Run: headless pygame with SDL's dummy video driver; simulated clock (each Clock.tick advances the game by its frame time, no real sleeping); random seed 0; keys injected as events and as key.get_pressed() state; no mouse input.
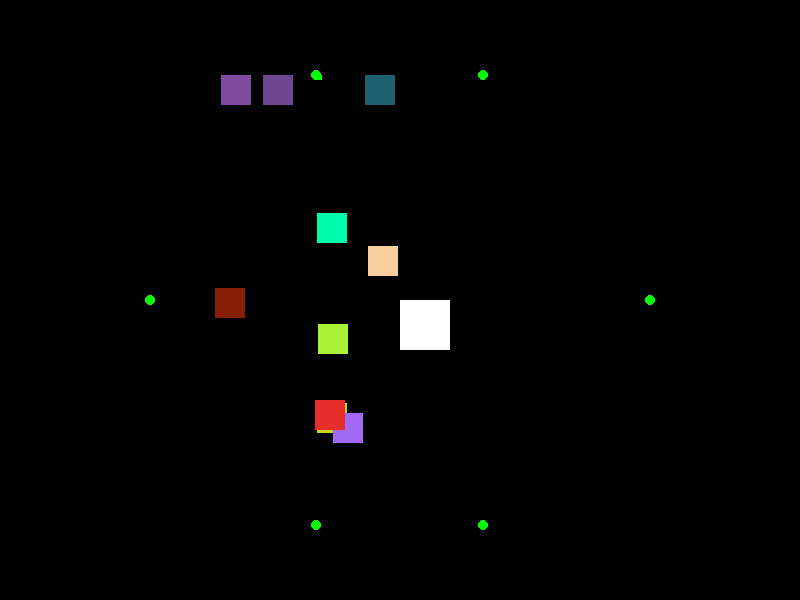
Frame 1 of 4 · flips 1–60 · no input
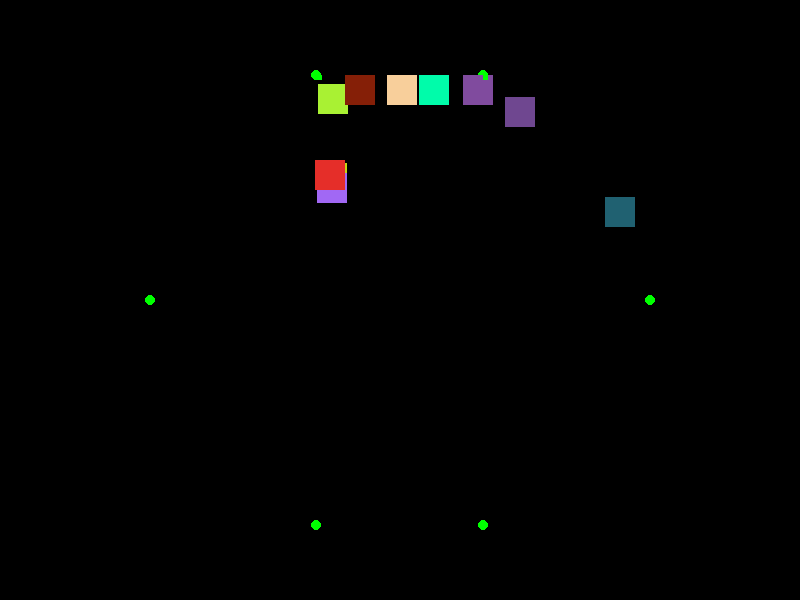
Frame 2 of 4 · flips 61–180 · tapped SPACE, RETURN · held RIGHT (→), D
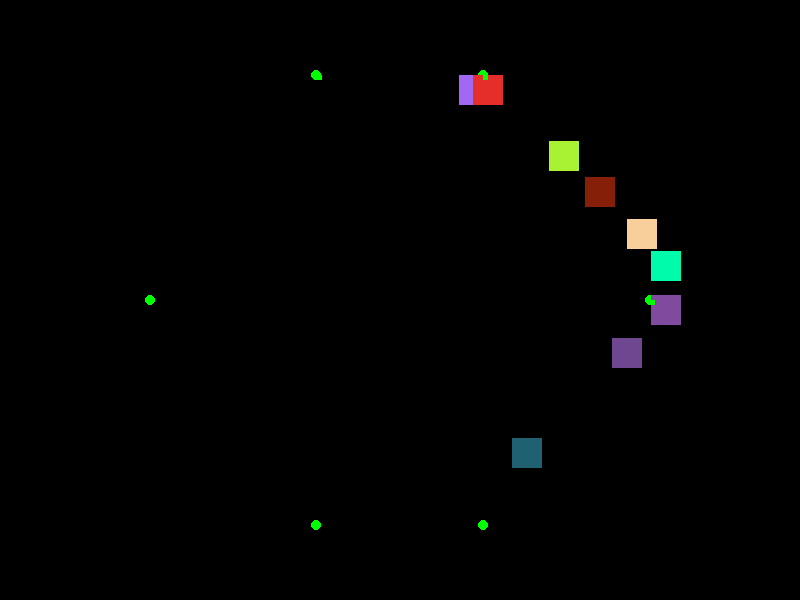
Frame 3 of 4 · flips 181–300 · held DOWN (↓), S
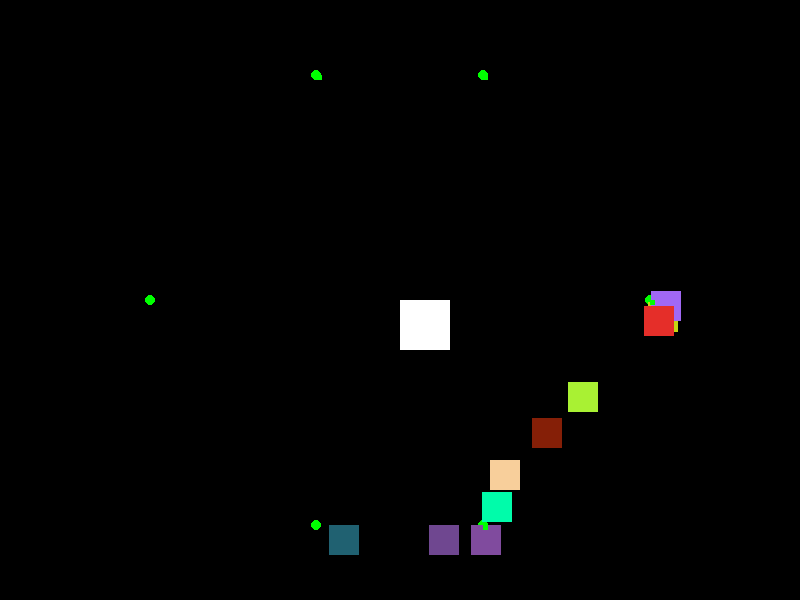
Frame 4 of 4 · flips 301–420 · held LEFT (←), A, UP (↑), W

The pygame program that drew these frames:

# Import necessary modules
import pygame
from pygame.locals import *
import random

# Initialize Pygame
pygame.init()

# Define global constants
WIDTH = 800
HEIGHT = 600
FPS = 60

# Define colors
BLACK = (0, 0, 0)
WHITE = (255, 255, 255)
GREEN = (0, 255, 0)


# Create the Point class
class Point(pygame.sprite.Sprite):
    def __init__(self, x, y):
        super().__init__()
        self.image = pygame.Surface((5, 5))
        self.image.fill(GREEN)
        self.rect = self.image.get_rect()
        self.rect.x = x
        self.rect.y = y


# Create the Enemy class
class Enemy(pygame.sprite.Sprite):
    def __init__(self, target_point_index=0):
        super().__init__()
        self.image = pygame.Surface((30, 30))
        self.image.fill((random.randint(0, 255), random.randint(0, 255), random.randint(0, 255)))
        self.rect = self.image.get_rect()
        self.rect.x = random.randint(0, WIDTH)
        self.rect.y = random.randint(0, HEIGHT)
        self.target_point_index = target_point_index

    def update_target_point_index(self):
        self.target_point_index = (self.target_point_index + 1) % len(AI.path_points)


# Create the Player class
class Player(pygame.sprite.Sprite):
    def __init__(self):
        super().__init__()
        self.image = pygame.Surface((50, 50))
        self.image.fill(WHITE)
        self.rect = self.image.get_rect()
        self.rect.x = WIDTH / 2
        self.rect.y = HEIGHT / 2

    def update(self):
        # Update player state based on user input
        keys = pygame.key.get_pressed()
        if keys[K_LEFT]:
            self.rect.x -= 5
        if keys[K_RIGHT]:
            self.rect.x += 5
        if keys[K_UP]:
            self.rect.y -= 5
        if keys[K_DOWN]:
            self.rect.y += 5


# Create the AI class
# Create the AI class
class AI:
    # Determine hexagon dimensions and margins
    horizontal_margin = 150
    vertical_margin = 75
    third_width = (WIDTH - 2 * horizontal_margin) / 3
    half_height = (HEIGHT - 2 * vertical_margin) / 2

    # Now, create the points that form the hexagon
    path_points = [
        (horizontal_margin + third_width, vertical_margin),  # Top left point
        (horizontal_margin + 2 * third_width, vertical_margin),  # Top right point
        (WIDTH - horizontal_margin, HEIGHT / 2),  # Middle right point
        (horizontal_margin + 2 * third_width, HEIGHT - vertical_margin),  # Bottom right point
        (horizontal_margin + third_width, HEIGHT - vertical_margin),  # Bottom left point
        (horizontal_margin, HEIGHT / 2)  # Middle left point
    ]

    def __init__(self, path_surface, player, enemies):
        self.path_surface = path_surface
        self.player = player
        self.enemies = enemies
        self.points = pygame.sprite.Group()
        # Draw path points on surface.
        for point in self.path_points:
            pygame.draw.circle(self.path_surface, GREEN, point, 5)

    def update(self):
        # Update AI state
        for enemy in self.enemies:
            target_x, target_y = self.path_points[enemy.target_point_index]
            speed = 2  # The speed the enemy moves to the point.
            # Calculate the new x and y for this enemy.
            if enemy.rect.x < target_x:
                enemy.rect.x += speed
            elif enemy.rect.x > target_x:
                enemy.rect.x -= speed
            if enemy.rect.y < target_y:
                enemy.rect.y += speed
            elif enemy.rect.y > target_y:
                enemy.rect.y -= speed
            # If the enemy is close enough to the current point, go to the next point.
            if abs(enemy.rect.x - target_x) < speed and abs(enemy.rect.y - target_y) < speed:
                enemy.rect.x = target_x
                enemy.rect.y = target_y
                enemy.update_target_point_index()
                point = Point(target_x, target_y)
                self.points.add(point)
                game.all_sprites.add(point)  # Add new point to all_sprites group.


# Create the Game class
class Game:
    def __init__(self):
        self.running = True
        self.screen = pygame.display.set_mode((WIDTH, HEIGHT))
        self.path_surface = pygame.Surface((WIDTH, HEIGHT))
        self.path_surface.set_colorkey(BLACK)
        self.clock = pygame.time.Clock()

        # Create sprites
        self.all_sprites = pygame.sprite.Group()
        self.player = Player()
        self.all_sprites.add(self.player)
        self.enemies = pygame.sprite.Group()  # Create enemies group before initializing the AI
        self.ai = AI(self.path_surface, self.player, self.enemies)
        for enemy in self.enemies:
            self.all_sprites.add(enemy)
        for point in self.ai.points:
            self.all_sprites.add(point)

    def new(self):
        # Create enemy instances
        for _ in range(10):
            enemy = Enemy()
            self.enemies.add(enemy)
            self.all_sprites.add(enemy)  # Add each enemy to the all_sprites group.

    def events(self):
        # Process game events
        for event in pygame.event.get():
            if event.type == QUIT:
                self.quit()

    def update(self):
        # Update game state
        self.player.update()
        self.enemies.update()
        self.ai.update()

    def render(self):
        # Render game objects
        self.screen.fill(BLACK)
        self.screen.blit(self.path_surface, (0, 0))
        self.all_sprites.draw(self.screen)
        # self.enemies.draw(self.screen) This line is no longer needed since enemies are part of all_sprites.
        pygame.display.flip()

    def quit(self):
        self.running = False

    def run(self):
        # Game loop
        while self.running:
            self.clock.tick(FPS)
            self.events()
            self.update()
            self.render()


# Create and run the game
if __name__ == '__main__':
    game = Game()
    game.new()
    game.run()
